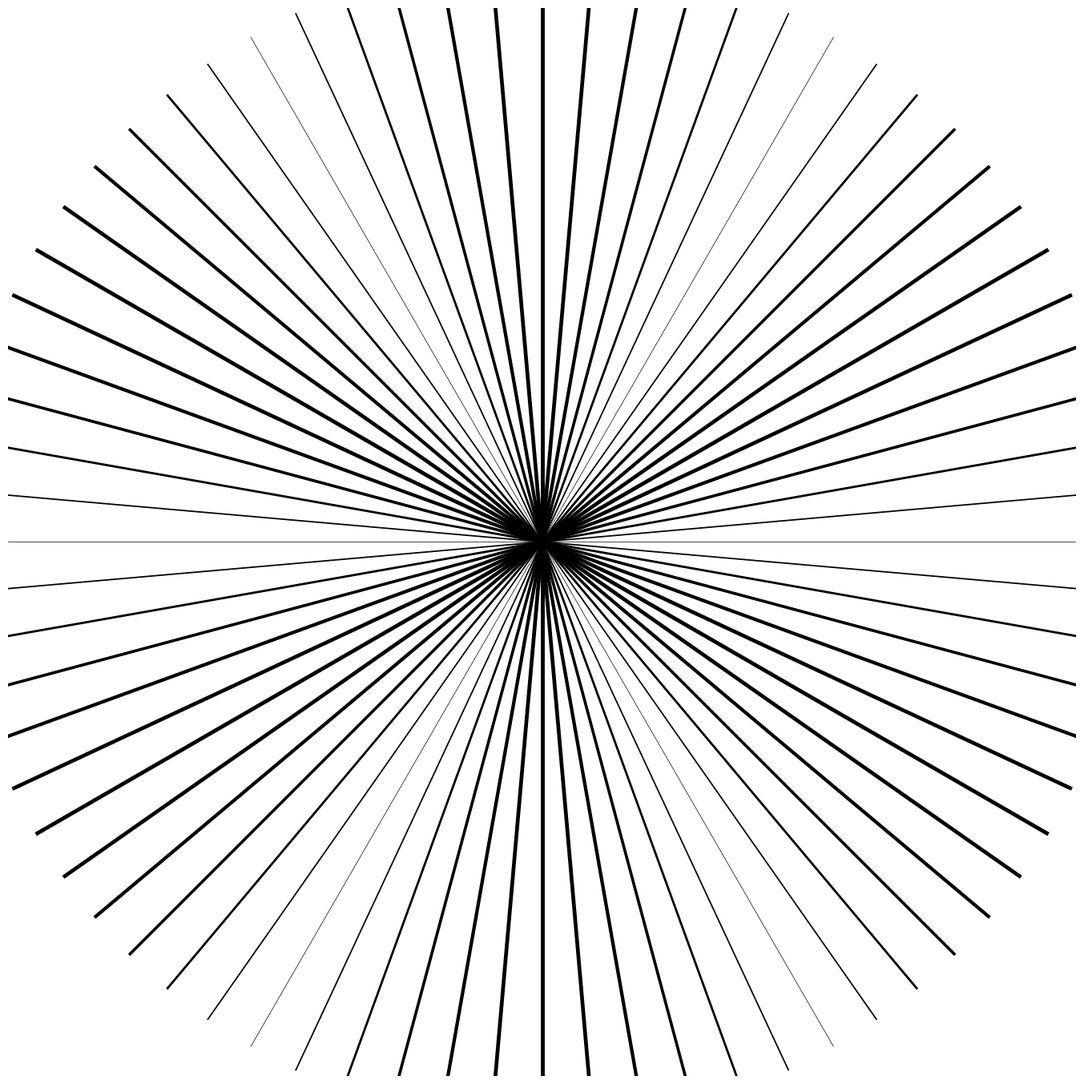

The matplotlib source for this figure:
import numpy as np
import matplotlib.pyplot as plt
from pathlib import Path
from datetime import datetime

SIZE = 4000
DPI = 300
SEED = 42
DATE = datetime.now().strftime("%d%m%Y")

PNG_DIR = Path("output/png")
SVG_DIR = Path("output/svg")
PNG_DIR.mkdir(parents=True, exist_ok=True)
SVG_DIR.mkdir(parents=True, exist_ok=True)

np.random.seed(SEED)


def setup_ax():
    fig, ax = plt.subplots(figsize=(SIZE/DPI, SIZE/DPI), dpi=DPI)
    fig.subplots_adjust(left=0, right=1, top=1, bottom=0)
    ax.set_facecolor("white")
    ax.set_xlim(-5, 105)
    ax.set_ylim(-5, 105)
    ax.set_aspect("equal")
    ax.axis("off")
    return fig, ax


def save(fig, name):
    png_path = PNG_DIR / f"{name}_{DATE}.png"
    svg_path = SVG_DIR / f"{name}_{DATE}.svg"
    fig.savefig(png_path, dpi=DPI, pad_inches=0, facecolor="white")
    fig.savefig(svg_path, format="svg", pad_inches=0, facecolor="white")
    plt.close(fig)
    print(f"Tersimpan: {png_path} | {svg_path}")
def radial_density():
    fig, ax = setup_ax()
    cx, cy = 50, 50
    n_lines = 72
    for i in range(n_lines):
        angle = i * (360 / n_lines)
        rad = np.radians(angle)
        length = 60
        x2 = cx + length * np.cos(rad)
        y2 = cy + length * np.sin(rad)
        lw = 0.5 + 3.0 * np.abs(np.sin(angle * np.pi / 180 * 3))
        ax.plot([cx, x2], [cy, y2], color="black", linewidth=lw)
    ax.plot(cx, cy, "o", color="black", markersize=10)
    save(fig, "radial_density")


if __name__ == "__main__":
    radial_density()
